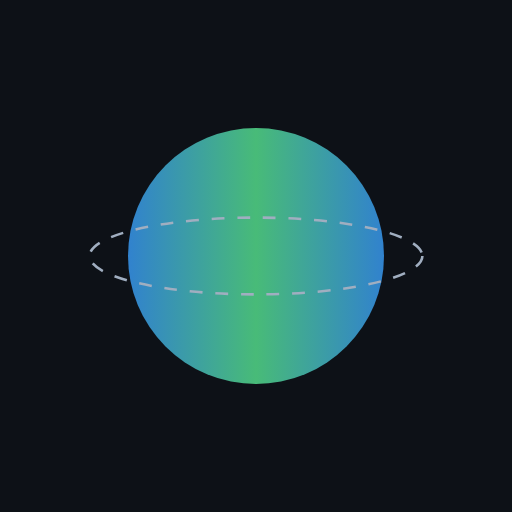
t = 0.00 s
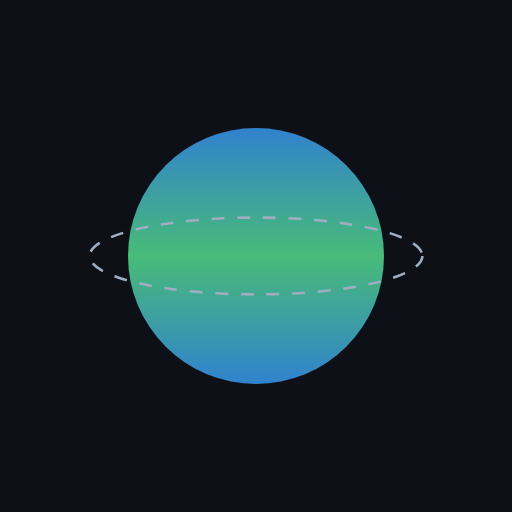
t = 1.25 s
t = 2.50 s: frame unchanged from t = 0.00 s, image omitted
t = 3.75 s: frame unchanged from t = 1.25 s, image omitted

The animated SVG that drew these frames (rendered in a browser with its animation timeline set to each time). Animation: 1 SMIL element (animateTransform=1); one cycle of 5.00 s, repeats indefinitely.

<svg viewBox="0 0 200 200" xmlns="http://www.w3.org/2000/svg">
  <rect width="200" height="200" fill="#0d1117"/>
  <defs>
    <linearGradient id="earthGrad" x1="0%" y1="0%" x2="100%" y2="0%">
      <stop offset="0%" style="stop-color:#3182CE"/>
      <stop offset="50%" style="stop-color:#48BB78"/>
      <stop offset="100%" style="stop-color:#3182CE"/>
    </linearGradient>
  </defs>
  <circle cx="100" cy="100" r="50" fill="url(#earthGrad)">
    <animateTransform attributeName="transform" type="rotate" from="0 100 100" to="360 100 100" dur="5s" repeatCount="indefinite"/>
  </circle>
  <ellipse cx="100" cy="100" rx="65" ry="15" fill="none" stroke="#A0AEC0" stroke-width="1" stroke-dasharray="5,5"/>
</svg>
